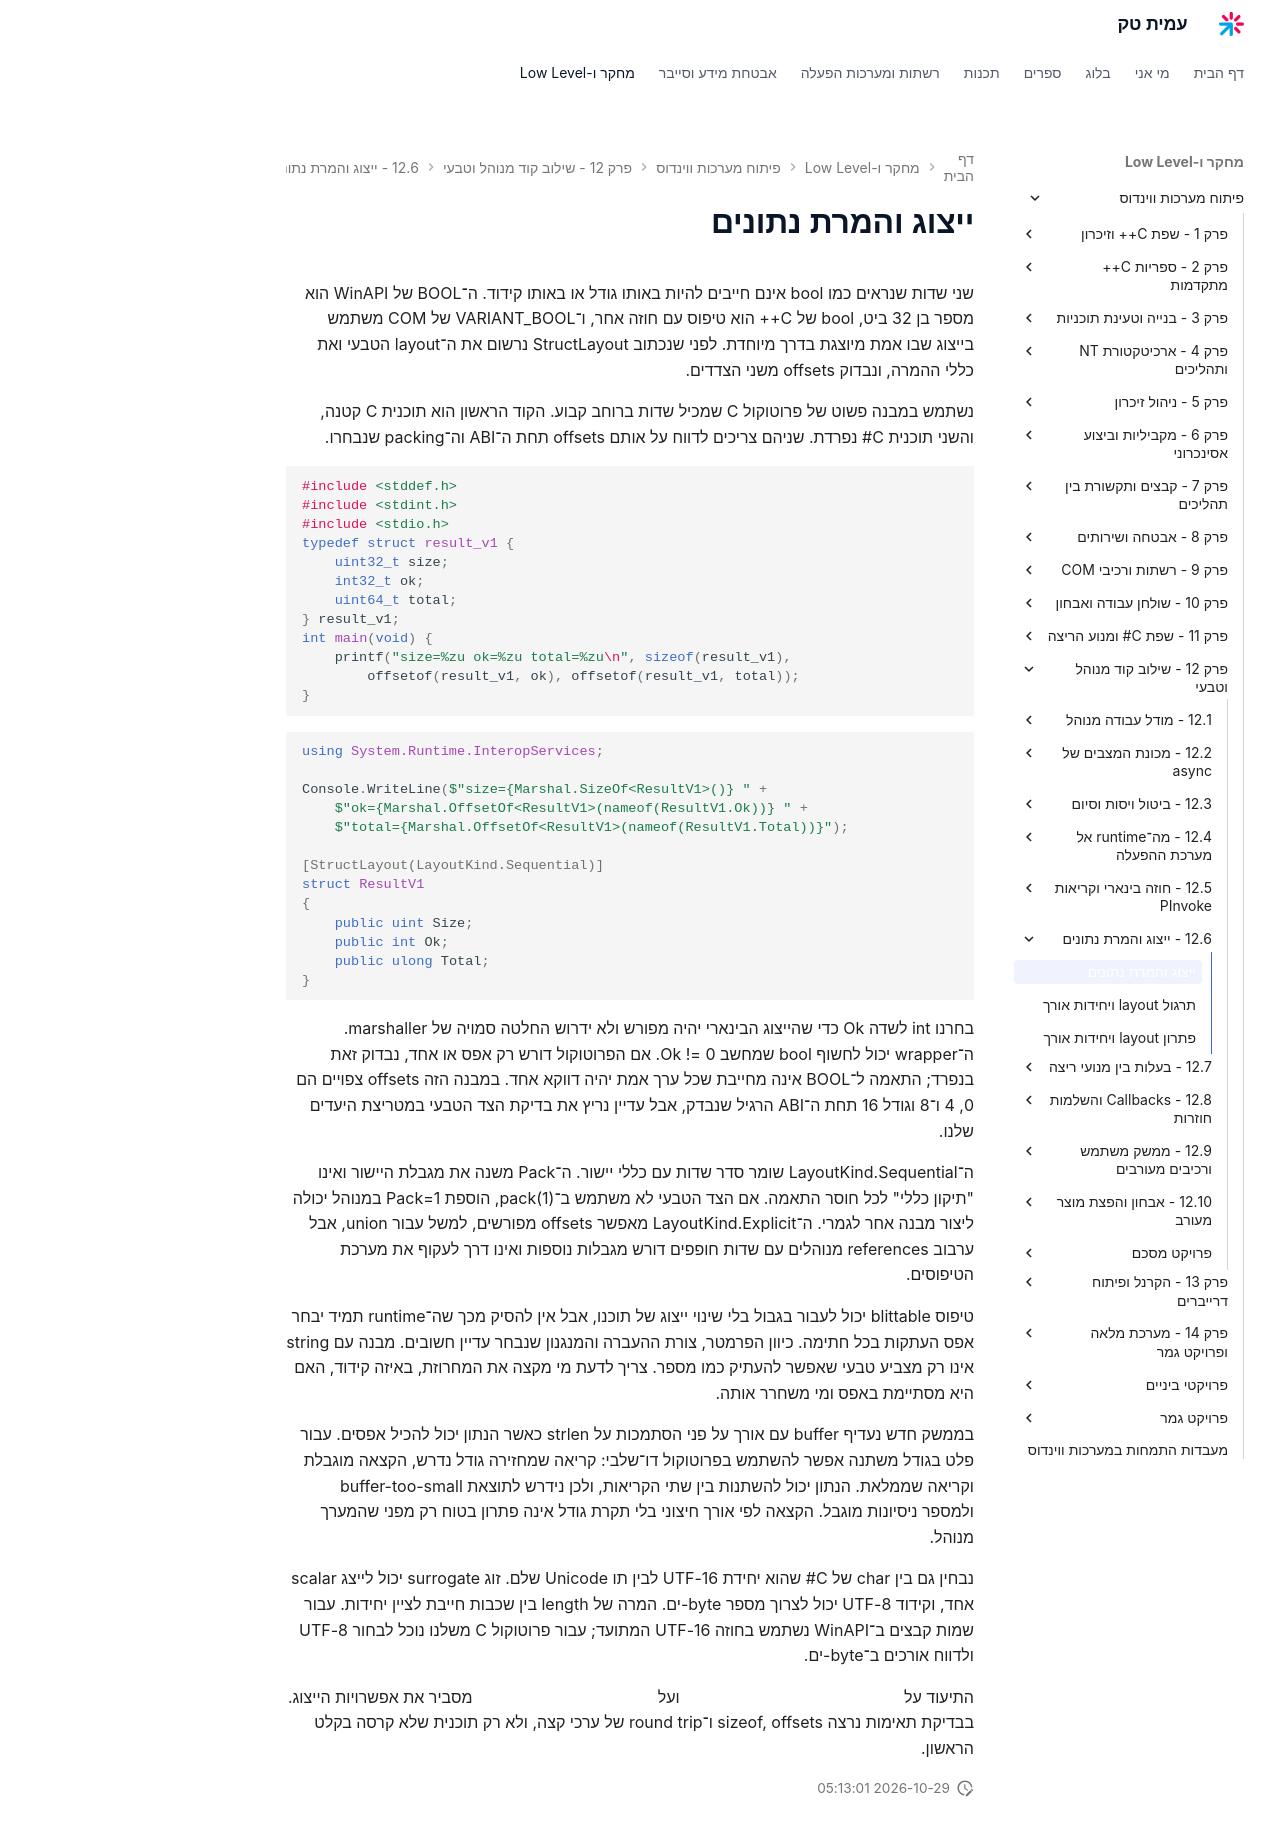

repository: AmitPinchasi/amittech · page: פיתוח-מערכות-ווינדוס/12 - שילוב קוד מנוהל וטבעי/12.6 - ייצוג והמרת נתונים/12.6 - ייצוג והמרת נתונים - הרצאה/index.html · generator: mkdocs

# ייצוג והמרת נתונים

שני שדות שנראים כמו bool אינם חייבים להיות באותו גודל או באותו קידוד. ה־BOOL של WinAPI הוא מספר בן 32 ביט, bool של C++ הוא טיפוס עם חוזה אחר, ו־VARIANT_BOOL של COM משתמש בייצוג שבו אמת מיוצגת בדרך מיוחדת. לפני שנכתוב StructLayout נרשום את ה־layout הטבעי ואת כללי ההמרה, ונבדוק offsets משני הצדדים.

נשתמש במבנה פשוט של פרוטוקול C שמכיל שדות ברוחב קבוע. הקוד הראשון הוא תוכנית C קטנה, והשני תוכנית C# נפרדת. שניהם צריכים לדווח על אותם offsets תחת ה־ABI וה־packing שנבחרו.

```c
#include <stddef.h>
#include <stdint.h>
#include <stdio.h>
typedef struct result_v1 {
    uint32_t size;
    int32_t ok;
    uint64_t total;
} result_v1;
int main(void) {
    printf("size=%zu ok=%zu total=%zu\n", sizeof(result_v1),
        offsetof(result_v1, ok), offsetof(result_v1, total));
}
```

```csharp
using System.Runtime.InteropServices;

Console.WriteLine($"size={Marshal.SizeOf<ResultV1>()} " +
    $"ok={Marshal.OffsetOf<ResultV1>(nameof(ResultV1.Ok))} " +
    $"total={Marshal.OffsetOf<ResultV1>(nameof(ResultV1.Total))}");

[StructLayout(LayoutKind.Sequential)]
struct ResultV1
{
    public uint Size;
    public int Ok;
    public ulong Total;
}
```

בחרנו int לשדה Ok כדי שהייצוג הבינארי יהיה מפורש ולא ידרוש החלטה סמויה של marshaller. ה־wrapper יכול לחשוף bool שמחשב Ok != 0. אם הפרוטוקול דורש רק אפס או אחד, נבדוק זאת בנפרד; התאמה ל־BOOL אינה מחייבת שכל ערך אמת יהיה דווקא אחד. במבנה הזה offsets צפויים הם 0, 4 ו־8 וגודל 16 תחת ה־ABI הרגיל שנבדק, אבל עדיין נריץ את בדיקת הצד הטבעי במטריצת היעדים שלנו.

ה־LayoutKind.Sequential שומר סדר שדות עם כללי יישור. ה־Pack משנה את מגבלת היישור ואינו "תיקון כללי" לכל חוסר התאמה. אם הצד הטבעי לא משתמש ב־pack(1), הוספת Pack=1 במנוהל יכולה ליצור מבנה אחר לגמרי. ה־LayoutKind.Explicit מאפשר offsets מפורשים, למשל עבור union, אבל ערבוב references מנוהלים עם שדות חופפים דורש מגבלות נוספות ואינו דרך לעקוף את מערכת הטיפוסים.

טיפוס blittable יכול לעבור בגבול בלי שינוי ייצוג של תוכנו, אבל אין להסיק מכך שה־runtime תמיד יבחר אפס העתקות בכל חתימה. כיוון הפרמטר, צורת ההעברה והמנגנון שנבחר עדיין חשובים. מבנה עם string אינו רק מצביע טבעי שאפשר להעתיק כמו מספר. צריך לדעת מי מקצה את המחרוזת, באיזה קידוד, האם היא מסתיימת באפס ומי משחרר אותה.

בממשק חדש נעדיף buffer עם אורך על פני הסתמכות על strlen כאשר הנתון יכול להכיל אפסים. עבור פלט בגודל משתנה אפשר להשתמש בפרוטוקול דו־שלבי: קריאה שמחזירה גודל נדרש, הקצאה מוגבלת וקריאה שממלאת. הנתון יכול להשתנות בין שתי הקריאות, ולכן נידרש לתוצאת buffer-too-small ולמספר ניסיונות מוגבל. הקצאה לפי אורך חיצוני בלי תקרת גודל אינה פתרון בטוח רק מפני שהמערך מנוהל.

נבחין גם בין char של C# שהוא יחידת UTF-16 לבין תו Unicode שלם. זוג surrogate יכול לייצג scalar אחד, וקידוד UTF-8 יכול לצרוך מספר byte-ים. המרה של length בין שכבות חייבת לציין יחידות. עבור שמות קבצים ב־WinAPI נשתמש בחוזה UTF-16 המתועד; עבור פרוטוקול C משלנו נוכל לבחור UTF-8 ולדווח אורכים ב־byte-ים.

התיעוד על [התאמת marshalling של מבנים](https://learn.microsoft.com/en-us/dotnet/standard/native-interop/customize-struct-marshalling) ועל [שיטות מומלצות ל־interop](https://learn.microsoft.com/en-us/dotnet/standard/native-interop/best-practices) מסביר את אפשרויות הייצוג. בבדיקת תאימות נרצה sizeof, offsets ו־round trip של ערכי קצה, ולא רק תוכנית שלא קרסה בקלט הראשון.
